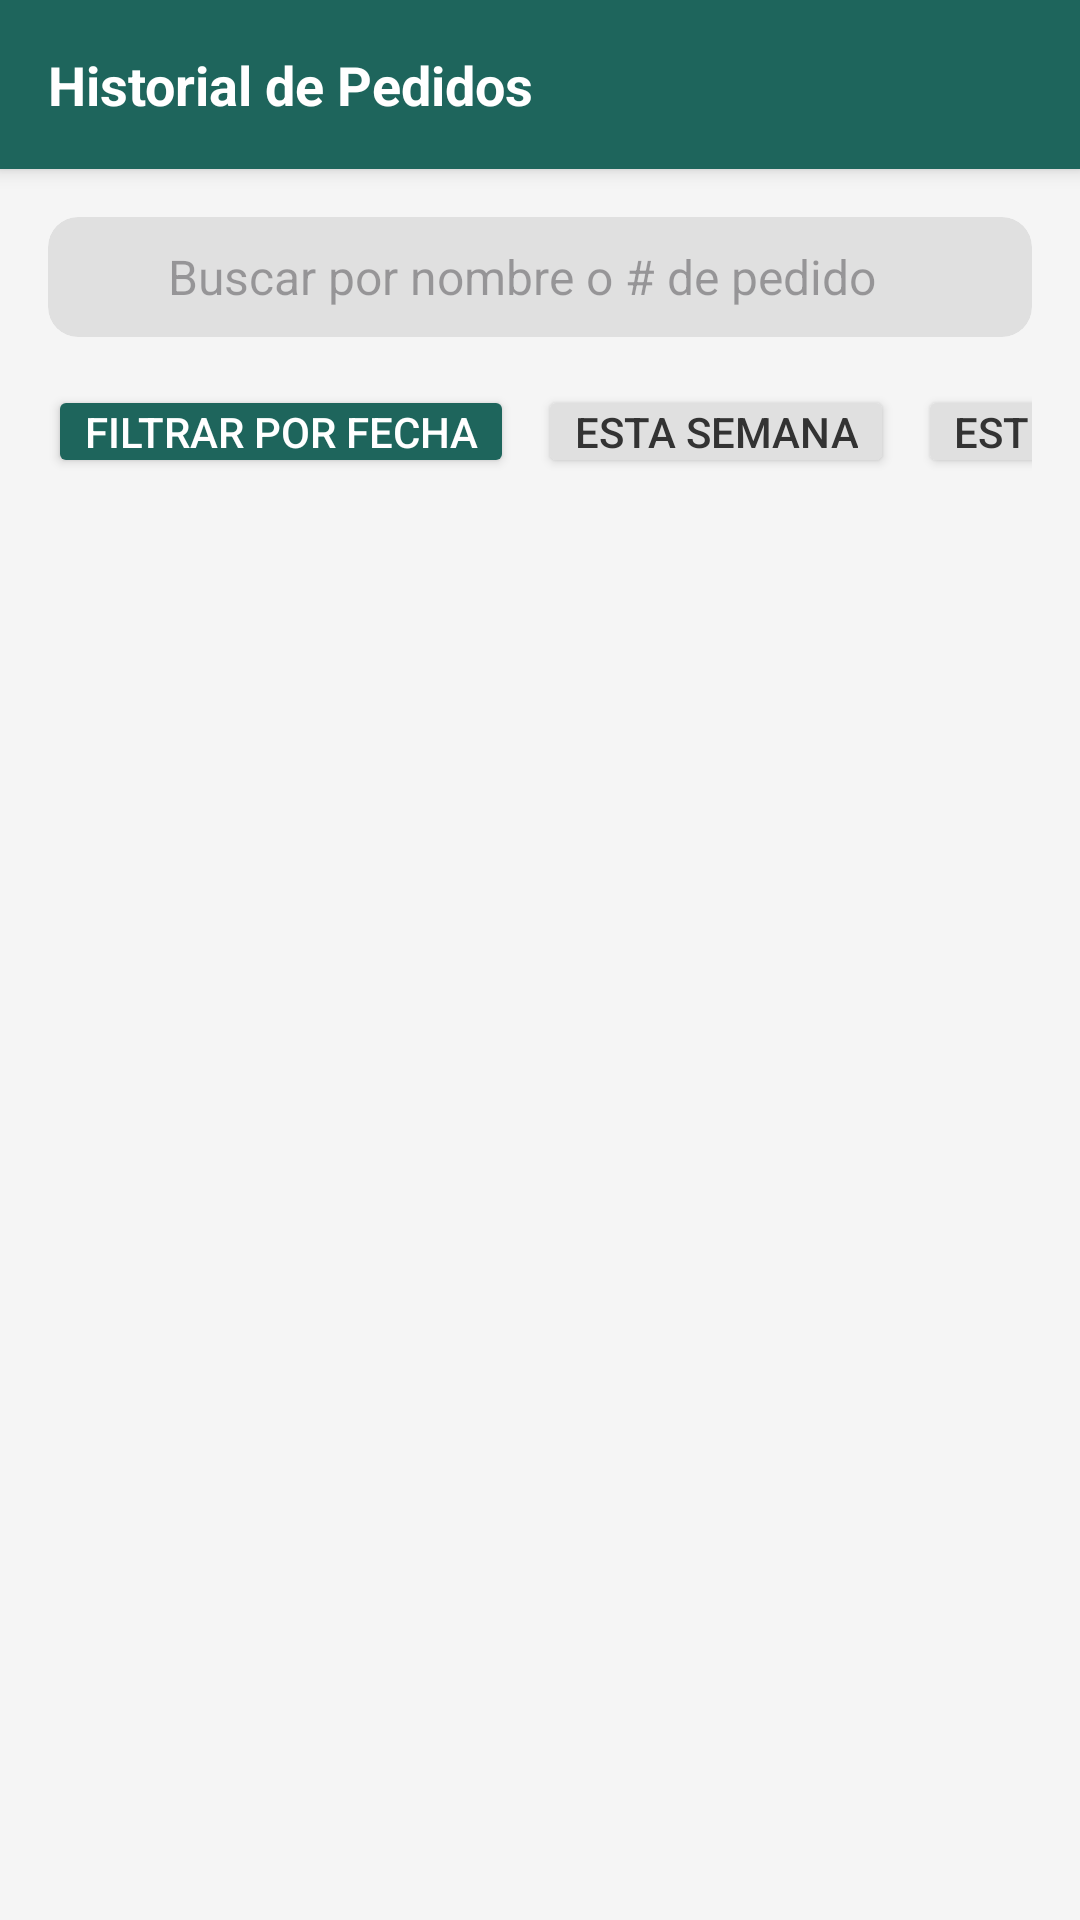

Android layout source for this screen:
<!-- AndroidManifest.xml: application theme Theme.app_android -->
<!-- res/layout/activity_barista_historial_frag.xml -->
<?xml version="1.0" encoding="utf-8"?>
<androidx.constraintlayout.widget.ConstraintLayout xmlns:android="http://schemas.android.com/apk/res/android"
    xmlns:app="http://schemas.android.com/apk/res-auto"
    xmlns:tools="http://schemas.android.com/tools"
    android:id="@+id/main"
    android:layout_width="match_parent"
    android:layout_height="match_parent"
    android:background="#F5F5F5"
    tools:context=".ui.barista.BaristaHistorialFrag">

    <androidx.core.widget.NestedScrollView
        android:layout_width="0dp"
        android:layout_height="0dp"
        app:layout_constraintTop_toTopOf="parent"
        app:layout_constraintStart_toStartOf="parent"
        app:layout_constraintEnd_toEndOf="parent"
        app:layout_constraintBottom_toBottomOf="parent">

        <LinearLayout
            android:layout_width="match_parent"
            android:layout_height="wrap_content"
            android:orientation="vertical"
            android:paddingBottom="16dp">

            <androidx.cardview.widget.CardView
                android:layout_width="match_parent"
                android:layout_height="wrap_content"
                app:cardBackgroundColor="#1E655C"
                app:cardCornerRadius="0dp"
                app:cardElevation="4dp"
                android:layout_marginBottom="16dp">
                <LinearLayout
                    android:layout_width="match_parent"
                    android:layout_height="wrap_content"
                    android:orientation="horizontal"
                    android:padding="16dp"
                    android:gravity="center_vertical">

                    <TextView
                        android:layout_width="wrap_content"
                        android:layout_height="wrap_content"
                        android:text="Historial de Pedidos"
                        android:textSize="18sp"
                        android:textStyle="bold"
                        android:textColor="#FFFFFF" />
                </LinearLayout>
            </androidx.cardview.widget.CardView>

            <LinearLayout
                android:layout_width="match_parent"
                android:layout_height="wrap_content"
                android:orientation="vertical"
                android:paddingHorizontal="16dp">

                <androidx.cardview.widget.CardView
                    android:layout_width="match_parent"
                    android:layout_height="wrap_content"
                    app:cardCornerRadius="10dp"
                    app:cardElevation="0dp"
                    android:layout_marginBottom="16dp"
                    app:cardBackgroundColor="#E0E0E0">
                    <LinearLayout
                        android:layout_width="match_parent"
                        android:layout_height="wrap_content"
                        android:orientation="horizontal"
                        android:padding="8dp"
                        android:gravity="center_vertical">
                        <ImageView
                            android:layout_width="24dp"
                            android:layout_height="24dp"
                            android:tint="#888888"
                            android:contentDescription="Icono de búsqueda"
                            android:layout_marginEnd="8dp"
                            tools:ignore="UseAppTint" />
                        <EditText
                            android:id="@+id/etBuscarPedido"
                            android:layout_width="match_parent"
                            android:layout_height="wrap_content"
                            android:hint="Buscar por nombre o # de pedido"
                            android:background="@android:color/transparent"
                            android:inputType="text"
                            android:textSize="16sp"
                            tools:ignore="Autofill" />
                    </LinearLayout>
                </androidx.cardview.widget.CardView>

                <HorizontalScrollView
                    android:layout_width="match_parent"
                    android:layout_height="wrap_content"
                    android:layout_marginBottom="16dp"
                    android:scrollbars="none">
                    <LinearLayout
                        android:layout_width="wrap_content"
                        android:layout_height="wrap_content"
                        android:orientation="horizontal"
                        android:gravity="center_vertical">

                        <Button
                            android:id="@+id/btnFiltroFecha"
                            android:layout_width="wrap_content"
                            android:layout_height="wrap_content"
                            android:text="Filtrar por Fecha"
                            android:backgroundTint="#1E655C"
                            android:textColor="#FFFFFF"
                            android:textSize="14sp"
                            android:minHeight="0dp"
                            android:minWidth="0dp"
                            android:paddingHorizontal="12dp"
                            android:paddingVertical="6dp"
                            app:cornerRadius="8dp"
                            android:layout_marginEnd="8dp"/>

                        <Button
                            android:id="@+id/btnFiltroEstaSemana"
                            android:layout_width="wrap_content"
                            android:layout_height="wrap_content"
                            android:text="Esta Semana"
                            android:backgroundTint="#E0E0E0"
                            android:textColor="#333333"
                            android:textSize="14sp"
                            android:minHeight="0dp"
                            android:minWidth="0dp"
                            android:paddingHorizontal="12dp"
                            android:paddingVertical="6dp"
                            app:cornerRadius="8dp"
                            android:layout_marginEnd="8dp"/>

                        <Button
                            android:id="@+id/btnFiltroEsteMes"
                            android:layout_width="wrap_content"
                            android:layout_height="wrap_content"
                            android:text="Este Mes"
                            android:backgroundTint="#E0E0E0"
                            android:textColor="#333333"
                            android:textSize="14sp"
                            android:minHeight="0dp"
                            android:minWidth="0dp"
                            android:paddingHorizontal="12dp"
                            android:paddingVertical="6dp"
                            app:cornerRadius="8dp"/>
                    </LinearLayout>
                </HorizontalScrollView>


                <androidx.recyclerview.widget.RecyclerView
                    android:id="@+id/rvHistorialPedidos"
                    android:layout_width="match_parent"
                    android:layout_height="wrap_content"
                    android:clipToPadding="false"
                    android:paddingBottom="16dp"
                    app:layoutManager="androidx.recyclerview.widget.LinearLayoutManager"
                    android:orientation="vertical"
                    tools:itemCount="3"/>

            </LinearLayout>
        </LinearLayout>
    </androidx.core.widget.NestedScrollView>

</androidx.constraintlayout.widget.ConstraintLayout>
<!-- resources referenced by this layout -->
<resources>
  <style name="Theme.app_android" parent="Base.Theme.app_android" />
  <style name="Base.Theme.app_android" parent="Theme.Material3.DayNight.NoActionBar">
          <item name="colorPrimary">@color/colorSecondary</item>
          <item name="colorPrimaryDark">@color/colorGreen2</item>
          <item name="colorOnPrimary">@color/colorGrey400</item>
          <item name="android:statusBarColor">@color/colorGreen2</item>
          <item name="android:windowLightStatusBar">true</item> 
          <item name="android:navigationBarColor">@color/colorGrey100</item>
  
  
  
      </style>
  <color name="colorSecondary">#B2D367</color>
  <color name="colorGreen2">#7FC870</color>
  <color name="colorGrey400">#DBDFDF</color>
  <color name="colorGrey100">#F5F5F5</color>
</resources>
